Labelled photos from "bp", an image-classification folder in aldinabu/bp. The possible labels are: discoloration, micro defect, structural irreparable defect, structural repairable defect, textural defect, undamaged.

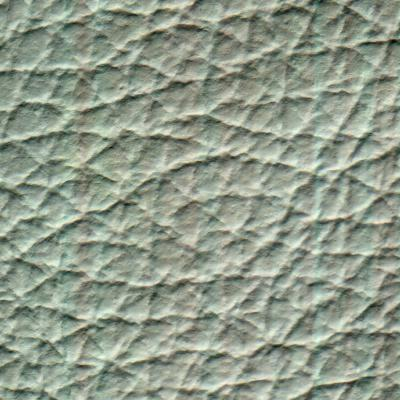
Label: structural repairable defect

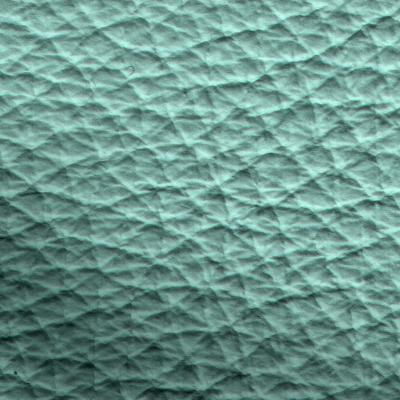
Label: discoloration

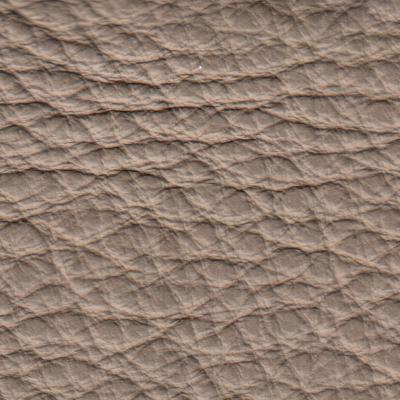
Label: structural irreparable defect

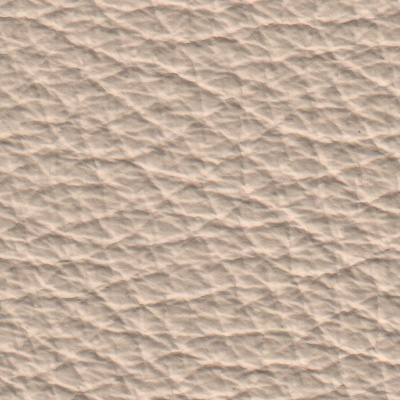
Label: undamaged

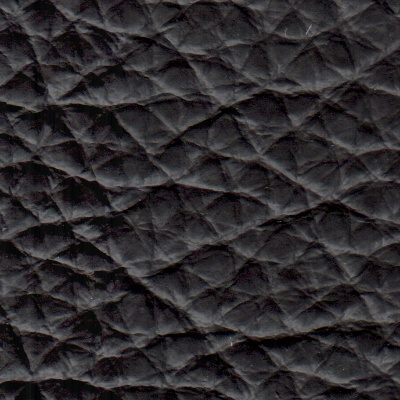
Label: textural defect

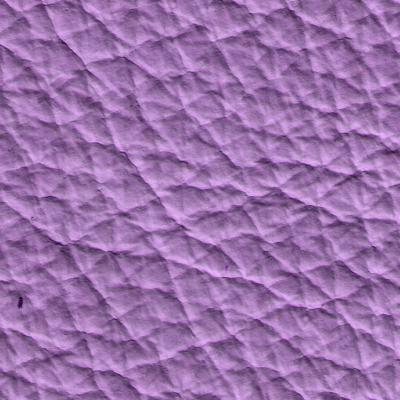
Label: micro defect
